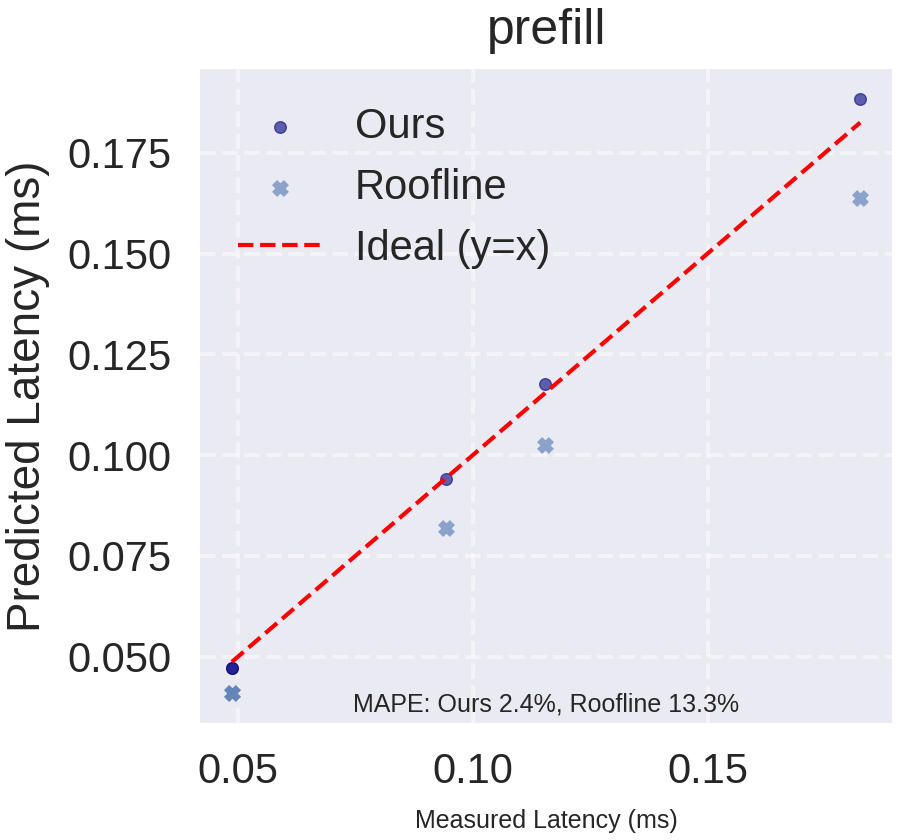

The data file committed next to this chart (first rows):
Ours, Roofline, Measured
0.04708, 0.04096, 0.0487
0.04708, 0.04096, 0.0487
0.09416, 0.08192, 0.0944
0.1177, 0.1024, 0.1153
0.1883, 0.1638, 0.1825
